Labelled photos from "data", an image-classification folder in sujankunku/AI_INTERNSHIP_VIT_2023. The possible labels are: crack, non-crack.

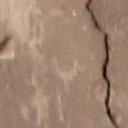
Label: crack

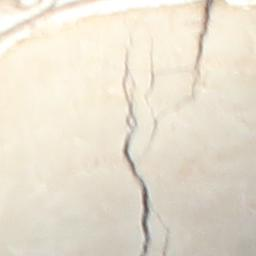
Label: crack

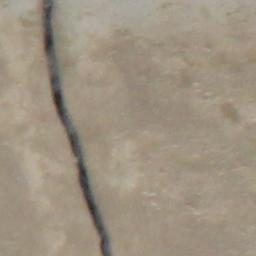
Label: crack

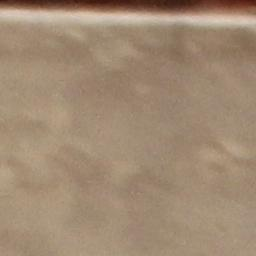
Label: non-crack

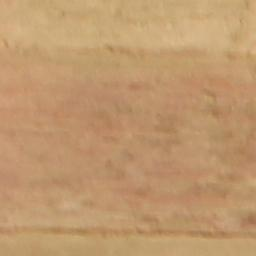
Label: non-crack

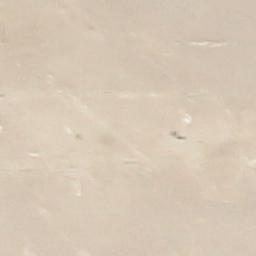
Label: non-crack
